Labelled photos from "Dataset", an image-classification folder in sPedersennn/VT2_Machine-Vision. The possible labels are: machine screw, philips, plaster screw, Torx screw.

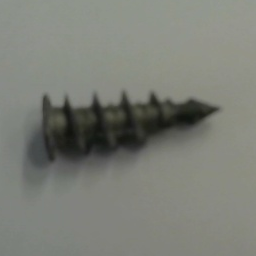
Label: plaster screw

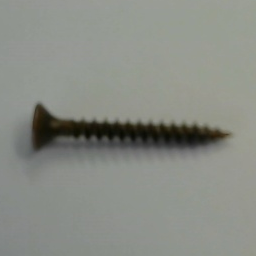
Label: philips

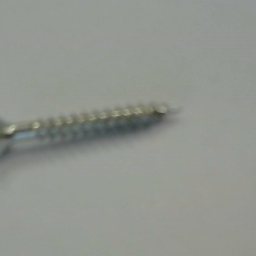
Label: Torx screw

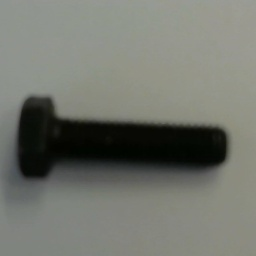
Label: machine screw

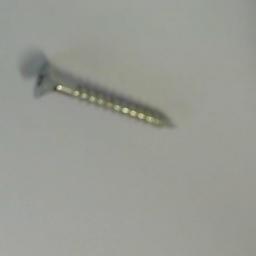
Label: Torx screw

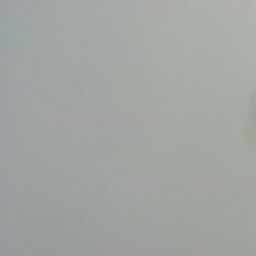
Label: plaster screw
